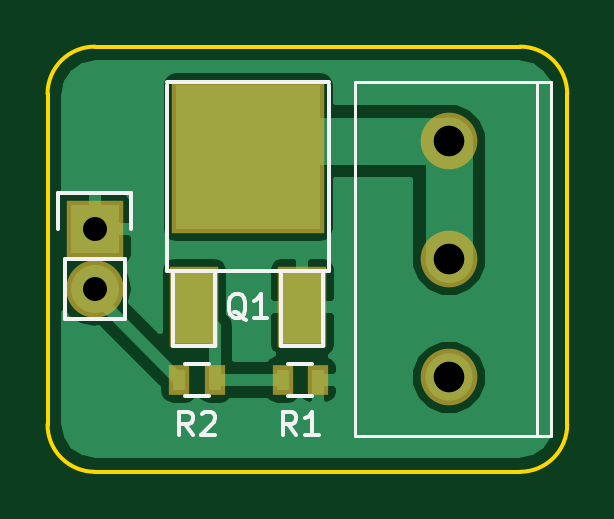
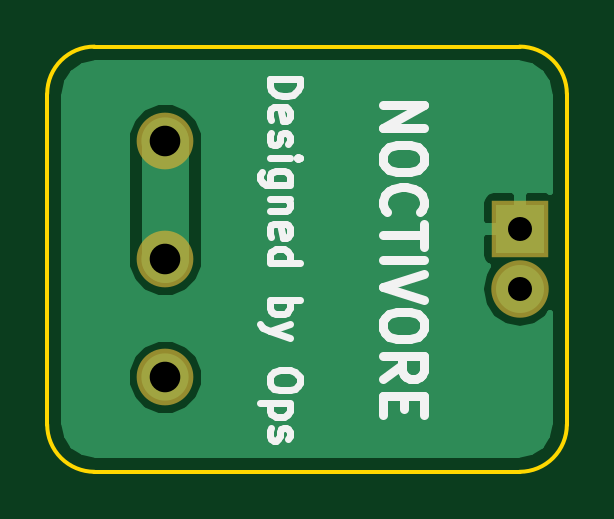
Circuit board: 9 layer files. Board 22.0 x 18.0 mm.
- bottom_copper: Lights_Breakout-B.Cu.gbl (5916 bytes)
- bottom_mask: Lights_Breakout-B.Mask.gbs (526 bytes)
- bottom_silk: Lights_Breakout-B.SilkS.gbo (6842 bytes)
- outline: Lights_Breakout-Edge.Cuts.gm1 (830 bytes)
- top_copper: Lights_Breakout-F.Cu.gtl (13235 bytes)
- top_mask: Lights_Breakout-F.Mask.gts (811 bytes)
- paste: Lights_Breakout-F.Paste.gtp (588 bytes)
- top_silk: Lights_Breakout-F.SilkS.gto (3663 bytes)
- drill: Lights_Breakout.drl (133 bytes)

=== bottom_copper: Lights_Breakout-B.Cu.gbl ===
G04 #@! TF.FileFunction,Copper,L2,Bot,Signal*
%FSLAX46Y46*%
G04 Gerber Fmt 4.6, Leading zero omitted, Abs format (unit mm)*
G04 Created by KiCad (PCBNEW 4.0.2+e4-6225~38~ubuntu15.04.1-stable) date Wed 22 Jun 2016 12:24:41 PM PDT*
%MOMM*%
G01*
G04 APERTURE LIST*
%ADD10C,0.100000*%
%ADD11C,2.000000*%
%ADD12R,2.032000X2.032000*%
%ADD13O,2.032000X2.032000*%
%ADD14C,2.000000*%
%ADD15C,0.254000*%
G04 APERTURE END LIST*
D10*
D11*
X150000000Y-105000000D03*
X150000000Y-100000000D03*
X150000000Y-95000000D03*
D12*
X135000000Y-98730000D03*
D13*
X135000000Y-101270000D03*
D14*
X150000000Y-95000000D02*
X150000000Y-100000000D01*
D15*
G36*
X153488338Y-91821046D02*
X153902333Y-92097669D01*
X154178953Y-92511660D01*
X154290000Y-93069931D01*
X154290000Y-106930069D01*
X154178953Y-107488340D01*
X153902333Y-107902331D01*
X153488338Y-108178954D01*
X152930069Y-108290000D01*
X135069931Y-108290000D01*
X134511660Y-108178953D01*
X134097669Y-107902333D01*
X133821046Y-107488338D01*
X133710000Y-106930069D01*
X133710000Y-105323795D01*
X148364716Y-105323795D01*
X148613106Y-105924943D01*
X149072637Y-106385278D01*
X149673352Y-106634716D01*
X150323795Y-106635284D01*
X150924943Y-106386894D01*
X151385278Y-105927363D01*
X151634716Y-105326648D01*
X151635284Y-104676205D01*
X151386894Y-104075057D01*
X150927363Y-103614722D01*
X150326648Y-103365284D01*
X149676205Y-103364716D01*
X149075057Y-103613106D01*
X148614722Y-104072637D01*
X148365284Y-104673352D01*
X148364716Y-105323795D01*
X133710000Y-105323795D01*
X133710000Y-102286344D01*
X133832567Y-102469778D01*
X134368190Y-102827670D01*
X135000000Y-102953345D01*
X135631810Y-102827670D01*
X136167433Y-102469778D01*
X136525325Y-101934155D01*
X136651000Y-101302345D01*
X136651000Y-101237655D01*
X136525325Y-100605845D01*
X136324628Y-100305481D01*
X136375699Y-100284327D01*
X136554327Y-100105698D01*
X136651000Y-99872309D01*
X136651000Y-99015750D01*
X136492250Y-98857000D01*
X135127000Y-98857000D01*
X135127000Y-98877000D01*
X134873000Y-98877000D01*
X134873000Y-98857000D01*
X134853000Y-98857000D01*
X134853000Y-98603000D01*
X134873000Y-98603000D01*
X134873000Y-97237750D01*
X135127000Y-97237750D01*
X135127000Y-98603000D01*
X136492250Y-98603000D01*
X136651000Y-98444250D01*
X136651000Y-97587691D01*
X136554327Y-97354302D01*
X136375699Y-97175673D01*
X136142310Y-97079000D01*
X135285750Y-97079000D01*
X135127000Y-97237750D01*
X134873000Y-97237750D01*
X134714250Y-97079000D01*
X133857690Y-97079000D01*
X133710000Y-97140175D01*
X133710000Y-95323795D01*
X148364716Y-95323795D01*
X148365000Y-95324482D01*
X148365000Y-99998574D01*
X148364716Y-100323795D01*
X148613106Y-100924943D01*
X149072637Y-101385278D01*
X149673352Y-101634716D01*
X150323795Y-101635284D01*
X150924943Y-101386894D01*
X151385278Y-100927363D01*
X151634716Y-100326648D01*
X151635284Y-99676205D01*
X151635000Y-99675518D01*
X151635000Y-95001427D01*
X151635284Y-94676205D01*
X151386894Y-94075057D01*
X150927363Y-93614722D01*
X150326648Y-93365284D01*
X149676205Y-93364716D01*
X149075057Y-93613106D01*
X148614722Y-94072637D01*
X148365284Y-94673352D01*
X148364716Y-95323795D01*
X133710000Y-95323795D01*
X133710000Y-93069931D01*
X133821046Y-92511662D01*
X134097669Y-92097667D01*
X134511660Y-91821047D01*
X135069931Y-91710000D01*
X152930069Y-91710000D01*
X153488338Y-91821046D01*
X153488338Y-91821046D01*
G37*
X153488338Y-91821046D02*
X153902333Y-92097669D01*
X154178953Y-92511660D01*
X154290000Y-93069931D01*
X154290000Y-106930069D01*
X154178953Y-107488340D01*
X153902333Y-107902331D01*
X153488338Y-108178954D01*
X152930069Y-108290000D01*
X135069931Y-108290000D01*
X134511660Y-108178953D01*
X134097669Y-107902333D01*
X133821046Y-107488338D01*
X133710000Y-106930069D01*
X133710000Y-105323795D01*
X148364716Y-105323795D01*
X148613106Y-105924943D01*
X149072637Y-106385278D01*
X149673352Y-106634716D01*
X150323795Y-106635284D01*
X150924943Y-106386894D01*
X151385278Y-105927363D01*
X151634716Y-105326648D01*
X151635284Y-104676205D01*
X151386894Y-104075057D01*
X150927363Y-103614722D01*
X150326648Y-103365284D01*
X149676205Y-103364716D01*
X149075057Y-103613106D01*
X148614722Y-104072637D01*
X148365284Y-104673352D01*
X148364716Y-105323795D01*
X133710000Y-105323795D01*
X133710000Y-102286344D01*
X133832567Y-102469778D01*
X134368190Y-102827670D01*
X135000000Y-102953345D01*
X135631810Y-102827670D01*
X136167433Y-102469778D01*
X136525325Y-101934155D01*
X136651000Y-101302345D01*
X136651000Y-101237655D01*
X136525325Y-100605845D01*
X136324628Y-100305481D01*
X136375699Y-100284327D01*
X136554327Y-100105698D01*
X136651000Y-99872309D01*
X136651000Y-99015750D01*
X136492250Y-98857000D01*
X135127000Y-98857000D01*
X135127000Y-98877000D01*
X134873000Y-98877000D01*
X134873000Y-98857000D01*
X134853000Y-98857000D01*
X134853000Y-98603000D01*
X134873000Y-98603000D01*
X134873000Y-97237750D01*
X135127000Y-97237750D01*
X135127000Y-98603000D01*
X136492250Y-98603000D01*
X136651000Y-98444250D01*
X136651000Y-97587691D01*
X136554327Y-97354302D01*
X136375699Y-97175673D01*
X136142310Y-97079000D01*
X135285750Y-97079000D01*
X135127000Y-97237750D01*
X134873000Y-97237750D01*
X134714250Y-97079000D01*
X133857690Y-97079000D01*
X133710000Y-97140175D01*
X133710000Y-95323795D01*
X148364716Y-95323795D01*
X148365000Y-95324482D01*
X148365000Y-99998574D01*
X148364716Y-100323795D01*
X148613106Y-100924943D01*
X149072637Y-101385278D01*
X149673352Y-101634716D01*
X150323795Y-101635284D01*
X150924943Y-101386894D01*
X151385278Y-100927363D01*
X151634716Y-100326648D01*
X151635284Y-99676205D01*
X151635000Y-99675518D01*
X151635000Y-95001427D01*
X151635284Y-94676205D01*
X151386894Y-94075057D01*
X150927363Y-93614722D01*
X150326648Y-93365284D01*
X149676205Y-93364716D01*
X149075057Y-93613106D01*
X148614722Y-94072637D01*
X148365284Y-94673352D01*
X148364716Y-95323795D01*
X133710000Y-95323795D01*
X133710000Y-93069931D01*
X133821046Y-92511662D01*
X134097669Y-92097667D01*
X134511660Y-91821047D01*
X135069931Y-91710000D01*
X152930069Y-91710000D01*
X153488338Y-91821046D01*
M02*

=== bottom_mask: Lights_Breakout-B.Mask.gbs ===
G04 #@! TF.FileFunction,Soldermask,Bot*
%FSLAX46Y46*%
G04 Gerber Fmt 4.6, Leading zero omitted, Abs format (unit mm)*
G04 Created by KiCad (PCBNEW 4.0.2+e4-6225~38~ubuntu15.04.1-stable) date Wed 22 Jun 2016 12:24:41 PM PDT*
%MOMM*%
G01*
G04 APERTURE LIST*
%ADD10C,0.100000*%
%ADD11C,2.400000*%
%ADD12R,2.432000X2.432000*%
%ADD13O,2.432000X2.432000*%
G04 APERTURE END LIST*
D10*
D11*
X150000000Y-105000000D03*
X150000000Y-100000000D03*
X150000000Y-95000000D03*
D12*
X135000000Y-98730000D03*
D13*
X135000000Y-101270000D03*
M02*

=== bottom_silk: Lights_Breakout-B.SilkS.gbo ===
G04 #@! TF.FileFunction,Legend,Bot*
%FSLAX46Y46*%
G04 Gerber Fmt 4.6, Leading zero omitted, Abs format (unit mm)*
G04 Created by KiCad (PCBNEW 4.0.2+e4-6225~38~ubuntu15.04.1-stable) date Wed 22 Jun 2016 12:24:41 PM PDT*
%MOMM*%
G01*
G04 APERTURE LIST*
%ADD10C,0.100000*%
%ADD11C,0.300000*%
%ADD12C,0.375000*%
G04 APERTURE END LIST*
D10*
D11*
X145565476Y-92380953D02*
X144315476Y-92380953D01*
X144315476Y-92678572D01*
X144375000Y-92857144D01*
X144494048Y-92976191D01*
X144613095Y-93035715D01*
X144851190Y-93095239D01*
X145029762Y-93095239D01*
X145267857Y-93035715D01*
X145386905Y-92976191D01*
X145505952Y-92857144D01*
X145565476Y-92678572D01*
X145565476Y-92380953D01*
X145505952Y-94107144D02*
X145565476Y-93988096D01*
X145565476Y-93750001D01*
X145505952Y-93630953D01*
X145386905Y-93571429D01*
X144910714Y-93571429D01*
X144791667Y-93630953D01*
X144732143Y-93750001D01*
X144732143Y-93988096D01*
X144791667Y-94107144D01*
X144910714Y-94166667D01*
X145029762Y-94166667D01*
X145148810Y-93571429D01*
X145505952Y-94642858D02*
X145565476Y-94761906D01*
X145565476Y-95000001D01*
X145505952Y-95119049D01*
X145386905Y-95178573D01*
X145327381Y-95178573D01*
X145208333Y-95119049D01*
X145148810Y-95000001D01*
X145148810Y-94821430D01*
X145089286Y-94702382D01*
X144970238Y-94642858D01*
X144910714Y-94642858D01*
X144791667Y-94702382D01*
X144732143Y-94821430D01*
X144732143Y-95000001D01*
X144791667Y-95119049D01*
X145565476Y-95714287D02*
X144732143Y-95714287D01*
X144315476Y-95714287D02*
X144375000Y-95654763D01*
X144434524Y-95714287D01*
X144375000Y-95773811D01*
X144315476Y-95714287D01*
X144434524Y-95714287D01*
X144732143Y-96845239D02*
X145744048Y-96845239D01*
X145863095Y-96785716D01*
X145922619Y-96726192D01*
X145982143Y-96607144D01*
X145982143Y-96428573D01*
X145922619Y-96309525D01*
X145505952Y-96845239D02*
X145565476Y-96726192D01*
X145565476Y-96488096D01*
X145505952Y-96369049D01*
X145446429Y-96309525D01*
X145327381Y-96250001D01*
X144970238Y-96250001D01*
X144851190Y-96309525D01*
X144791667Y-96369049D01*
X144732143Y-96488096D01*
X144732143Y-96726192D01*
X144791667Y-96845239D01*
X144732143Y-97440477D02*
X145565476Y-97440477D01*
X144851190Y-97440477D02*
X144791667Y-97500001D01*
X144732143Y-97619048D01*
X144732143Y-97797620D01*
X144791667Y-97916668D01*
X144910714Y-97976191D01*
X145565476Y-97976191D01*
X145505952Y-99047620D02*
X145565476Y-98928572D01*
X145565476Y-98690477D01*
X145505952Y-98571429D01*
X145386905Y-98511905D01*
X144910714Y-98511905D01*
X144791667Y-98571429D01*
X144732143Y-98690477D01*
X144732143Y-98928572D01*
X144791667Y-99047620D01*
X144910714Y-99107143D01*
X145029762Y-99107143D01*
X145148810Y-98511905D01*
X145565476Y-100178572D02*
X144315476Y-100178572D01*
X145505952Y-100178572D02*
X145565476Y-100059525D01*
X145565476Y-99821429D01*
X145505952Y-99702382D01*
X145446429Y-99642858D01*
X145327381Y-99583334D01*
X144970238Y-99583334D01*
X144851190Y-99642858D01*
X144791667Y-99702382D01*
X144732143Y-99821429D01*
X144732143Y-100059525D01*
X144791667Y-100178572D01*
X145565476Y-101726191D02*
X144315476Y-101726191D01*
X144791667Y-101726191D02*
X144732143Y-101845239D01*
X144732143Y-102083334D01*
X144791667Y-102202382D01*
X144851190Y-102261905D01*
X144970238Y-102321429D01*
X145327381Y-102321429D01*
X145446429Y-102261905D01*
X145505952Y-102202382D01*
X145565476Y-102083334D01*
X145565476Y-101845239D01*
X145505952Y-101726191D01*
X144732143Y-102738095D02*
X145565476Y-103035714D01*
X144732143Y-103333334D02*
X145565476Y-103035714D01*
X145863095Y-102916667D01*
X145922619Y-102857143D01*
X145982143Y-102738095D01*
X144315476Y-105000000D02*
X144315476Y-105238096D01*
X144375000Y-105357143D01*
X144494048Y-105476191D01*
X144732143Y-105535715D01*
X145148810Y-105535715D01*
X145386905Y-105476191D01*
X145505952Y-105357143D01*
X145565476Y-105238096D01*
X145565476Y-105000000D01*
X145505952Y-104880953D01*
X145386905Y-104761905D01*
X145148810Y-104702381D01*
X144732143Y-104702381D01*
X144494048Y-104761905D01*
X144375000Y-104880953D01*
X144315476Y-105000000D01*
X144732143Y-106071429D02*
X145982143Y-106071429D01*
X144791667Y-106071429D02*
X144732143Y-106190477D01*
X144732143Y-106428572D01*
X144791667Y-106547620D01*
X144851190Y-106607143D01*
X144970238Y-106666667D01*
X145327381Y-106666667D01*
X145446429Y-106607143D01*
X145505952Y-106547620D01*
X145565476Y-106428572D01*
X145565476Y-106190477D01*
X145505952Y-106071429D01*
X145505952Y-107142857D02*
X145565476Y-107261905D01*
X145565476Y-107500000D01*
X145505952Y-107619048D01*
X145386905Y-107678572D01*
X145327381Y-107678572D01*
X145208333Y-107619048D01*
X145148810Y-107500000D01*
X145148810Y-107321429D01*
X145089286Y-107202381D01*
X144970238Y-107142857D01*
X144910714Y-107142857D01*
X144791667Y-107202381D01*
X144732143Y-107321429D01*
X144732143Y-107500000D01*
X144791667Y-107619048D01*
D12*
X140769048Y-93483334D02*
X139069048Y-93483334D01*
X140769048Y-94454762D01*
X139069048Y-94454762D01*
X139069048Y-95588095D02*
X139069048Y-95911905D01*
X139150000Y-96073810D01*
X139311905Y-96235714D01*
X139635714Y-96316667D01*
X140202381Y-96316667D01*
X140526190Y-96235714D01*
X140688095Y-96073810D01*
X140769048Y-95911905D01*
X140769048Y-95588095D01*
X140688095Y-95426191D01*
X140526190Y-95264286D01*
X140202381Y-95183334D01*
X139635714Y-95183334D01*
X139311905Y-95264286D01*
X139150000Y-95426191D01*
X139069048Y-95588095D01*
X140607143Y-98016666D02*
X140688095Y-97935714D01*
X140769048Y-97692857D01*
X140769048Y-97530952D01*
X140688095Y-97288095D01*
X140526190Y-97126190D01*
X140364286Y-97045238D01*
X140040476Y-96964286D01*
X139797619Y-96964286D01*
X139473810Y-97045238D01*
X139311905Y-97126190D01*
X139150000Y-97288095D01*
X139069048Y-97530952D01*
X139069048Y-97692857D01*
X139150000Y-97935714D01*
X139230952Y-98016666D01*
X139069048Y-98502381D02*
X139069048Y-99473809D01*
X140769048Y-98988095D02*
X139069048Y-98988095D01*
X140769048Y-100040476D02*
X139069048Y-100040476D01*
X139069048Y-100607143D02*
X140769048Y-101173809D01*
X139069048Y-101740476D01*
X139069048Y-102630952D02*
X139069048Y-102954762D01*
X139150000Y-103116667D01*
X139311905Y-103278571D01*
X139635714Y-103359524D01*
X140202381Y-103359524D01*
X140526190Y-103278571D01*
X140688095Y-103116667D01*
X140769048Y-102954762D01*
X140769048Y-102630952D01*
X140688095Y-102469048D01*
X140526190Y-102307143D01*
X140202381Y-102226191D01*
X139635714Y-102226191D01*
X139311905Y-102307143D01*
X139150000Y-102469048D01*
X139069048Y-102630952D01*
X140769048Y-105059523D02*
X139959524Y-104492857D01*
X140769048Y-104088095D02*
X139069048Y-104088095D01*
X139069048Y-104735714D01*
X139150000Y-104897619D01*
X139230952Y-104978571D01*
X139392857Y-105059523D01*
X139635714Y-105059523D01*
X139797619Y-104978571D01*
X139878571Y-104897619D01*
X139959524Y-104735714D01*
X139959524Y-104088095D01*
X139878571Y-105788095D02*
X139878571Y-106354762D01*
X140769048Y-106597619D02*
X140769048Y-105788095D01*
X139069048Y-105788095D01*
X139069048Y-106597619D01*
M02*

=== outline: Lights_Breakout-Edge.Cuts.gm1 ===
G04 #@! TF.FileFunction,Profile,NP*
%FSLAX46Y46*%
G04 Gerber Fmt 4.6, Leading zero omitted, Abs format (unit mm)*
G04 Created by KiCad (PCBNEW 4.0.2+e4-6225~38~ubuntu15.04.1-stable) date Wed 22 Jun 2016 12:24:41 PM PDT*
%MOMM*%
G01*
G04 APERTURE LIST*
%ADD10C,0.100000*%
%ADD11C,0.150000*%
G04 APERTURE END LIST*
D10*
D11*
X155000000Y-93000000D02*
G75*
G03X153000000Y-91000000I-2000000J0D01*
G01*
X153000000Y-109000000D02*
G75*
G03X155000000Y-107000000I0J2000000D01*
G01*
X133000000Y-107000000D02*
G75*
G03X135000000Y-109000000I2000000J0D01*
G01*
X135000000Y-91000000D02*
G75*
G03X133000000Y-93000000I0J-2000000D01*
G01*
X133000000Y-107000000D02*
X133000000Y-93000000D01*
X153000000Y-109000000D02*
X135000000Y-109000000D01*
X155000000Y-93000000D02*
X155000000Y-107000000D01*
X135000000Y-91000000D02*
X153000000Y-91000000D01*
M02*

=== top_copper: Lights_Breakout-F.Cu.gtl (13235 bytes, source omitted) ===
=== top_mask: Lights_Breakout-F.Mask.gts ===
G04 #@! TF.FileFunction,Soldermask,Top*
%FSLAX46Y46*%
G04 Gerber Fmt 4.6, Leading zero omitted, Abs format (unit mm)*
G04 Created by KiCad (PCBNEW 4.0.2+e4-6225~38~ubuntu15.04.1-stable) date Wed 22 Jun 2016 12:24:41 PM PDT*
%MOMM*%
G01*
G04 APERTURE LIST*
%ADD10C,0.100000*%
%ADD11C,2.400000*%
%ADD12R,2.432000X2.432000*%
%ADD13O,2.432000X2.432000*%
%ADD14R,2.051000X3.448000*%
%ADD15R,6.496000X6.496000*%
%ADD16R,0.900000X1.300000*%
G04 APERTURE END LIST*
D10*
D11*
X150000000Y-105000000D03*
X150000000Y-100000000D03*
X150000000Y-95000000D03*
D12*
X135000000Y-98730000D03*
D13*
X135000000Y-101270000D03*
D14*
X139214000Y-102030000D03*
D15*
X141500000Y-95680000D03*
D14*
X143786000Y-102030000D03*
D16*
X144450000Y-105100000D03*
X142950000Y-105100000D03*
X140070000Y-105100000D03*
X138570000Y-105100000D03*
M02*

=== paste: Lights_Breakout-F.Paste.gtp ===
G04 #@! TF.FileFunction,Paste,Top*
%FSLAX46Y46*%
G04 Gerber Fmt 4.6, Leading zero omitted, Abs format (unit mm)*
G04 Created by KiCad (PCBNEW 4.0.2+e4-6225~38~ubuntu15.04.1-stable) date Sat 11 Jun 2016 05:41:06 PM PDT*
%MOMM*%
G01*
G04 APERTURE LIST*
%ADD10C,0.100000*%
%ADD11R,1.651000X3.048000*%
%ADD12R,6.096000X6.096000*%
%ADD13R,0.500000X0.900000*%
G04 APERTURE END LIST*
D10*
D11*
X139214000Y-102030000D03*
D12*
X141500000Y-95680000D03*
D11*
X143786000Y-102030000D03*
D13*
X144450000Y-105100000D03*
X142950000Y-105100000D03*
X140070000Y-105100000D03*
X138570000Y-105100000D03*
M02*

=== top_silk: Lights_Breakout-F.SilkS.gto ===
G04 #@! TF.FileFunction,Legend,Top*
%FSLAX46Y46*%
G04 Gerber Fmt 4.6, Leading zero omitted, Abs format (unit mm)*
G04 Created by KiCad (PCBNEW 4.0.2+e4-6225~38~ubuntu15.04.1-stable) date Wed 22 Jun 2016 12:24:41 PM PDT*
%MOMM*%
G01*
G04 APERTURE LIST*
%ADD10C,0.100000*%
%ADD11C,0.127000*%
%ADD12C,0.150000*%
G04 APERTURE END LIST*
D10*
D11*
X154300000Y-107500000D02*
X146000000Y-107500000D01*
X154300000Y-92500000D02*
X154300000Y-107500000D01*
X146000000Y-92500000D02*
X154300000Y-92500000D01*
X146000000Y-107500000D02*
X146000000Y-92500000D01*
X153700000Y-92500000D02*
X153700000Y-107500000D01*
D12*
X133450000Y-97180000D02*
X133450000Y-98730000D01*
X133730000Y-102540000D02*
X133730000Y-100000000D01*
X133730000Y-100000000D02*
X136270000Y-100000000D01*
X136550000Y-98730000D02*
X136550000Y-97180000D01*
X136550000Y-97180000D02*
X133450000Y-97180000D01*
X136270000Y-100000000D02*
X136270000Y-102540000D01*
X136270000Y-102540000D02*
X133730000Y-102540000D01*
X142897000Y-100506000D02*
X142897000Y-103681000D01*
X142897000Y-103681000D02*
X144675000Y-103681000D01*
X144675000Y-103681000D02*
X144675000Y-100506000D01*
X138325000Y-100506000D02*
X138325000Y-103681000D01*
X138325000Y-103681000D02*
X140103000Y-103681000D01*
X140103000Y-103681000D02*
X140103000Y-100506000D01*
X144929000Y-94410000D02*
X144929000Y-100506000D01*
X144929000Y-100506000D02*
X138071000Y-100506000D01*
X138071000Y-100506000D02*
X138071000Y-92632000D01*
X138071000Y-92505000D02*
X144929000Y-92505000D01*
X144929000Y-92632000D02*
X144929000Y-94410000D01*
X143200000Y-104425000D02*
X144200000Y-104425000D01*
X144200000Y-105775000D02*
X143200000Y-105775000D01*
X138820000Y-104425000D02*
X139820000Y-104425000D01*
X139820000Y-105775000D02*
X138820000Y-105775000D01*
X141404762Y-102577619D02*
X141309524Y-102530000D01*
X141214286Y-102434762D01*
X141071429Y-102291905D01*
X140976190Y-102244286D01*
X140880952Y-102244286D01*
X140928571Y-102482381D02*
X140833333Y-102434762D01*
X140738095Y-102339524D01*
X140690476Y-102149048D01*
X140690476Y-101815714D01*
X140738095Y-101625238D01*
X140833333Y-101530000D01*
X140928571Y-101482381D01*
X141119048Y-101482381D01*
X141214286Y-101530000D01*
X141309524Y-101625238D01*
X141357143Y-101815714D01*
X141357143Y-102149048D01*
X141309524Y-102339524D01*
X141214286Y-102434762D01*
X141119048Y-102482381D01*
X140928571Y-102482381D01*
X142309524Y-102482381D02*
X141738095Y-102482381D01*
X142023809Y-102482381D02*
X142023809Y-101482381D01*
X141928571Y-101625238D01*
X141833333Y-101720476D01*
X141738095Y-101768095D01*
X143533334Y-107452381D02*
X143200000Y-106976190D01*
X142961905Y-107452381D02*
X142961905Y-106452381D01*
X143342858Y-106452381D01*
X143438096Y-106500000D01*
X143485715Y-106547619D01*
X143533334Y-106642857D01*
X143533334Y-106785714D01*
X143485715Y-106880952D01*
X143438096Y-106928571D01*
X143342858Y-106976190D01*
X142961905Y-106976190D01*
X144485715Y-107452381D02*
X143914286Y-107452381D01*
X144200000Y-107452381D02*
X144200000Y-106452381D01*
X144104762Y-106595238D01*
X144009524Y-106690476D01*
X143914286Y-106738095D01*
X139153334Y-107452381D02*
X138820000Y-106976190D01*
X138581905Y-107452381D02*
X138581905Y-106452381D01*
X138962858Y-106452381D01*
X139058096Y-106500000D01*
X139105715Y-106547619D01*
X139153334Y-106642857D01*
X139153334Y-106785714D01*
X139105715Y-106880952D01*
X139058096Y-106928571D01*
X138962858Y-106976190D01*
X138581905Y-106976190D01*
X139534286Y-106547619D02*
X139581905Y-106500000D01*
X139677143Y-106452381D01*
X139915239Y-106452381D01*
X140010477Y-106500000D01*
X140058096Y-106547619D01*
X140105715Y-106642857D01*
X140105715Y-106738095D01*
X140058096Y-106880952D01*
X139486667Y-107452381D01*
X140105715Y-107452381D01*
M02*

=== drill: Lights_Breakout.drl ===
M48
INCH,TZ
T1C0.040
T2C0.051
%
G90
G05
T1
X053150Y-038870
X053150Y-039870
T2
X059055Y-037402
X059055Y-039370
X059055Y-041339
T0
M30

